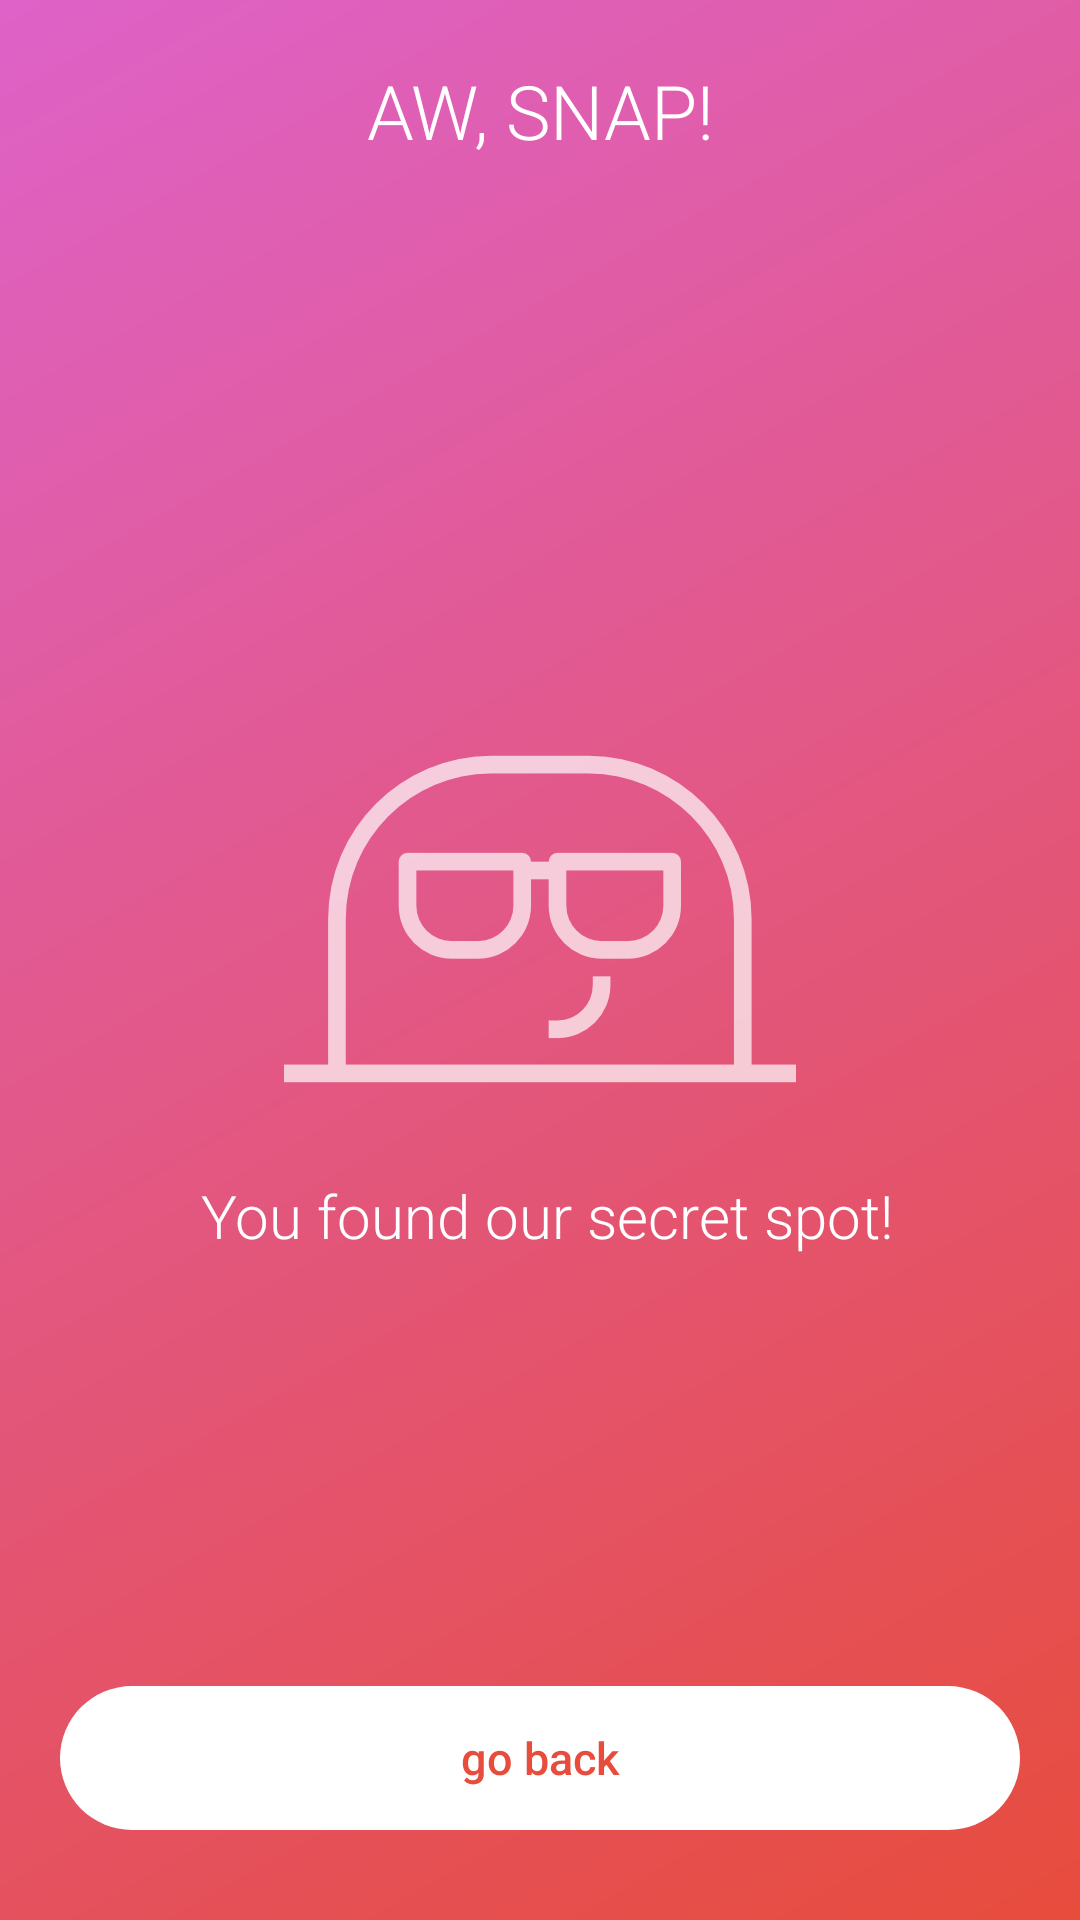

Produce the Android XML layout that renders to this screen, including the resource entries it uses.
<!-- AndroidManifest.xml: activity theme SplashTheme -->
<!-- res/layout/activity_easter_egg.xml -->
<RelativeLayout xmlns:android="http://schemas.android.com/apk/res/android"
    xmlns:app="http://schemas.android.com/apk/res-auto"
    xmlns:tools="http://schemas.android.com/tools"
    android:layout_width="match_parent"
    android:layout_height="match_parent"
    android:background="@drawable/gradient"
    android:keepScreenOn="true"
    tools:context="glumo.com.glumo.activity.ChooseSensorActivity">

    <TextView
        android:gravity="center"
        android:id="@+id/easter_egg_activity_title"
        android:layout_width="match_parent"
        android:layout_height="wrap_content"
        android:layout_alignParentTop="true"
        android:layout_marginLeft="10dp"
        android:layout_marginRight="10dp"
        android:layout_marginTop="20dp"
        android:fontFamily="sans-serif-light"
        android:text="@string/easter_egg_activity_title"
        android:textAlignment="center"
        android:textColor="@android:color/white"
        android:textSize="25sp" />

    <LinearLayout
        android:layout_width="match_parent"
        android:layout_height="wrap_content"
        android:layout_centerInParent="true"
        android:gravity="center_vertical"
        android:orientation="vertical">

        <ImageView
            android:id="@+id/sensor"
            android:layout_width="wrap_content"
            android:layout_height="wrap_content"
            android:layout_gravity="center"
            android:src="@drawable/geek"
            android:alpha="0.7"/>

        <LinearLayout
            android:layout_width="match_parent"
            android:layout_height="wrap_content"
            android:gravity="center"
            android:orientation="horizontal">

            <TextView
                android:layout_width="wrap_content"
                android:layout_height="wrap_content"
                android:layout_marginLeft="5dp"
                android:fontFamily="sans-serif-light"
                android:gravity="center"
                android:text="@string/easter_egg_activity_description"
                android:textColor="@android:color/white"
                android:textSize="20sp" />
        </LinearLayout>
    </LinearLayout>

    <Button
        android:id="@+id/go_back_button"
        style="?android:attr/borderlessButtonStyle"
        android:layout_width="match_parent"
        android:layout_height="wrap_content"
        android:layout_alignParentBottom="true"
        android:layout_marginBottom="30dp"
        android:layout_marginLeft="20dp"
        android:layout_marginRight="20dp"
        android:background="@drawable/button_rounded_corners"
        android:padding="10dp"
        android:text="@string/go_back_button"
        android:textAllCaps="false"
        android:textColor="@drawable/button_rounded_corners_text"
        android:textSize="15sp" />
</RelativeLayout>
<!-- resources referenced by this layout -->
<resources>
  <!-- drawable button_rounded_corners (drawable) -->
  <?xml version="1.0" encoding="utf-8"?>
  <selector xmlns:android="http://schemas.android.com/apk/res/android">
      <item android:state_pressed="true">
          <shape
              android:shape="rectangle" >
              <solid android:color="@color/CLOUDS" />
              <corners android:radius="50dp" />
          </shape>
      </item>
      <item android:state_enabled="false">
          <shape
              android:shape="rectangle" >
              <solid android:color="#80ffffff"/>
              <corners android:radius="50dp" />
          </shape>
      </item>
      <item>
          <shape
              android:shape="rectangle" >
              <solid android:color="@android:color/white" />
              <corners android:radius="50dp" />
          </shape>
      </item>
  </selector>
  <!-- drawable button_rounded_corners_text (drawable) -->
  <?xml version="1.0" encoding="utf-8"?>
  <selector xmlns:android="http://schemas.android.com/apk/res/android">
      <item android:state_pressed="true" android:color="@color/ALIZARIN"/>
      <item android:color="@color/ALIZARIN" />
  </selector>
  <!-- drawable geek: png bitmap (drawable-xxhdpi, 7893 bytes) -->
  <!-- drawable gradient (drawable) -->
  <shape xmlns:android="http://schemas.android.com/apk/res/android"
      android:shape="rectangle">
      <gradient
          android:angle="135"
          android:startColor="@color/ALIZARIN"
          android:endColor="@color/PINK_THEME"
          android:type="linear" />
  </shape>
  <string name="easter_egg_activity_description">You found our secret spot!</string>
  <string name="easter_egg_activity_title">AW, SNAP!</string>
  <string name="go_back_button">go back</string>
  <style name="SplashTheme" parent="Theme.AppCompat.NoActionBar">
          <item name="android:windowBackground">@drawable/splash_screen</item>
          <item name="android:windowFullscreen">true</item>
      </style>
  <color name="CLOUDS">#ecf0f1</color>
  <color name="ALIZARIN">#e74c3c</color>
  <color name="PINK_THEME">#DE62C8</color>
  <!-- drawable splash_screen (drawable) -->
  <?xml version="1.0" encoding="utf-8"?>
  <layer-list xmlns:android="http://schemas.android.com/apk/res/android">
      <item
          android:drawable="@drawable/gradient"/>
      <item>
          <bitmap
              android:gravity="center"
              android:src="@drawable/splash_screen_logo"
              />
      </item>
  </layer-list>
  <!-- drawable splash_screen_logo: png bitmap (drawable-hdpi, 12670 bytes) -->
</resources>
